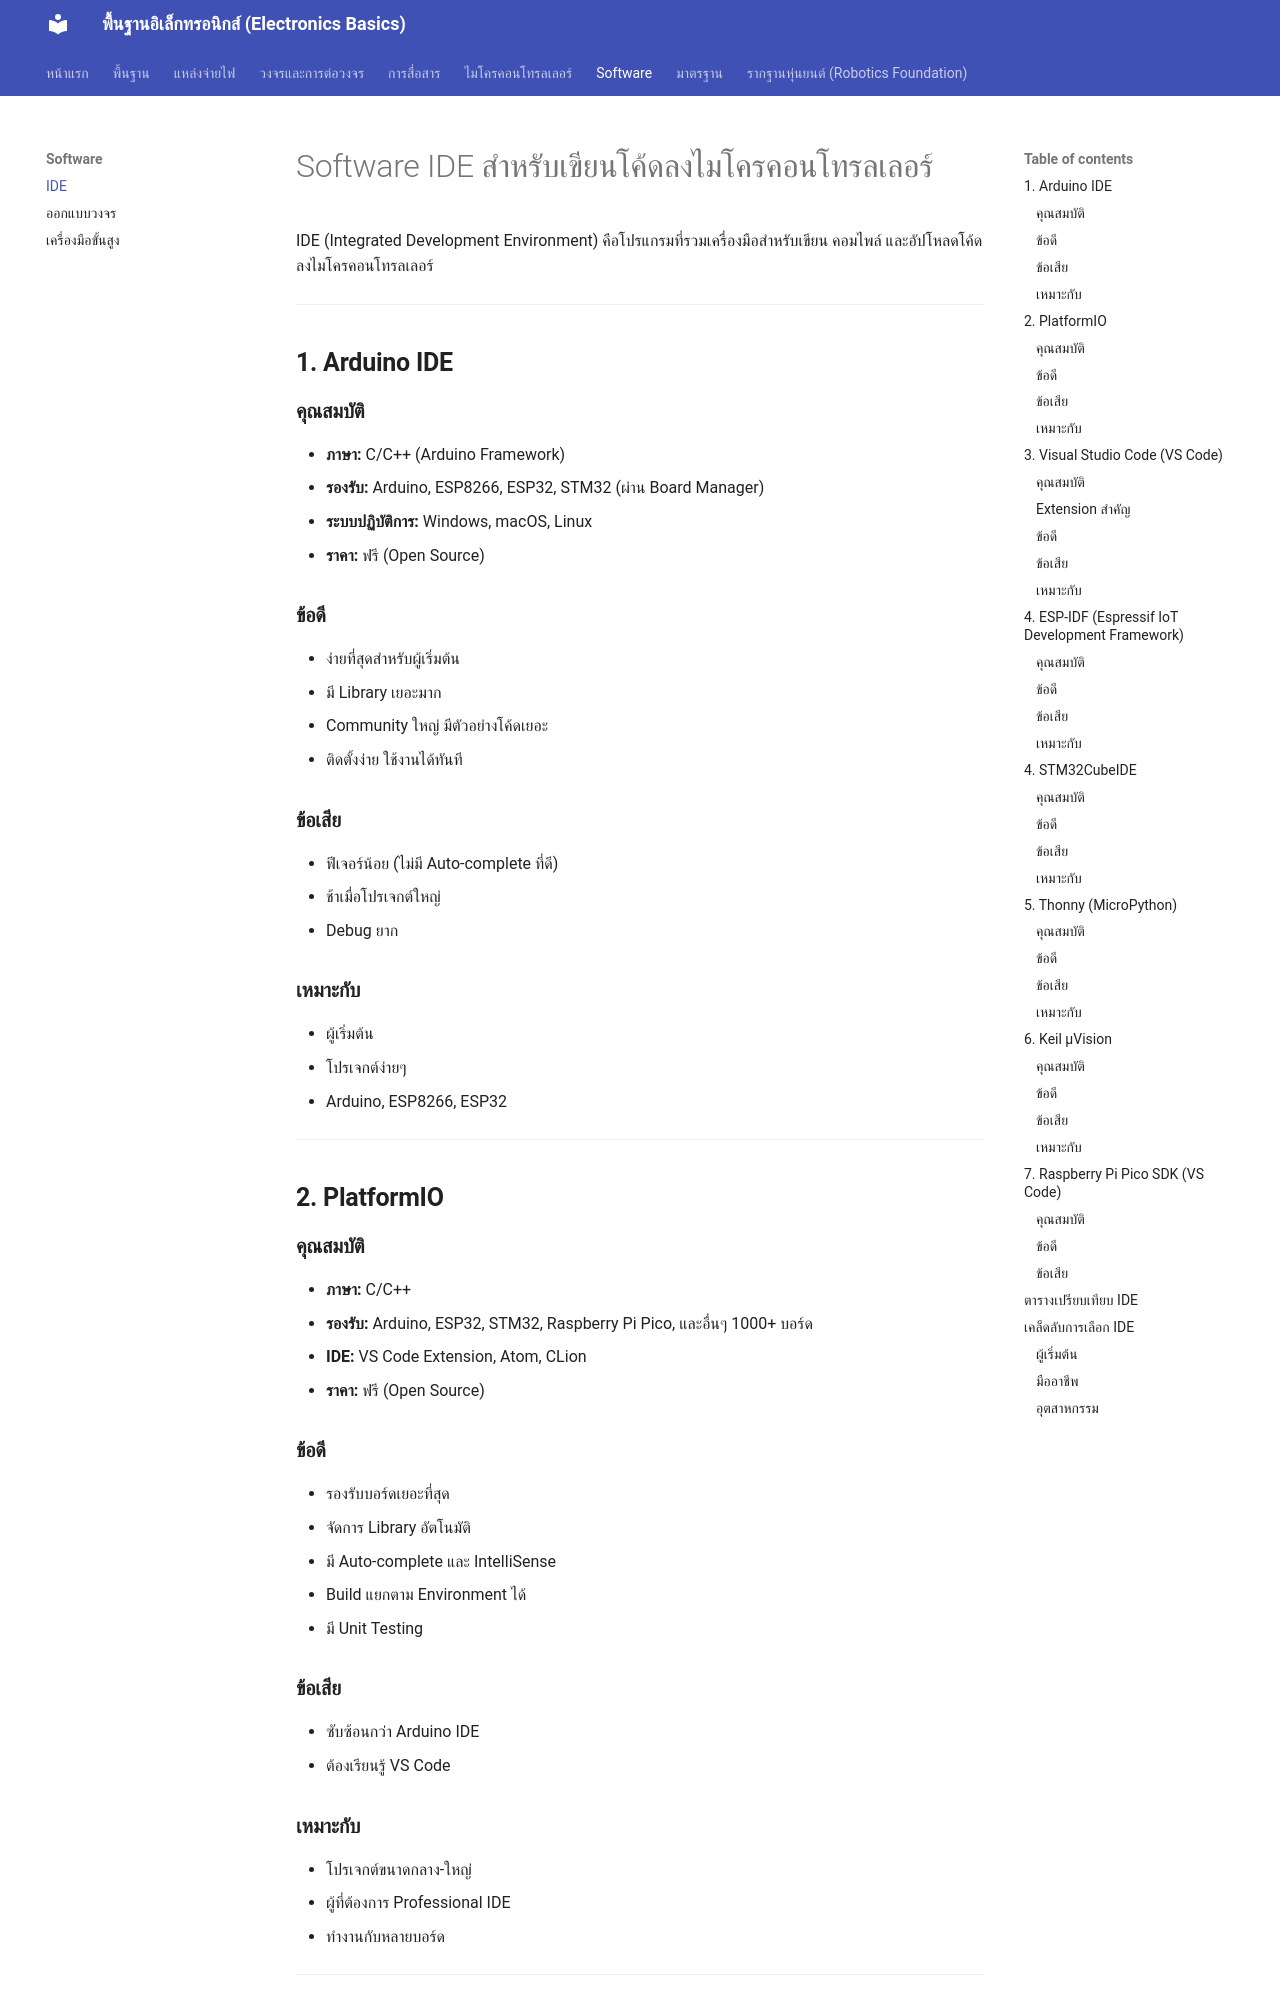

repository: GhostMicro/micro-electronic · page: software_ide/index.html · generator: mkdocs

# Software IDE สำหรับเขียนโค้ดลงไมโครคอนโทรลเลอร์

IDE (Integrated Development Environment) คือโปรแกรมที่รวมเครื่องมือสำหรับเขียน คอมไพล์ และอัปโหลดโค้ดลงไมโครคอนโทรลเลอร์

---

## **1. Arduino IDE**

### **คุณสมบัติ**

- **ภาษา:** C/C++ (Arduino Framework)
- **รองรับ:** Arduino, ESP8266, ESP32, STM32 (ผ่าน Board Manager)
- **ระบบปฏิบัติการ:** Windows, macOS, Linux
- **ราคา:** ฟรี (Open Source)

### **ข้อดี**

- ง่ายที่สุดสำหรับผู้เริ่มต้น
- มี Library เยอะมาก
- Community ใหญ่ มีตัวอย่างโค้ดเยอะ
- ติดตั้งง่าย ใช้งานได้ทันที

### **ข้อเสีย**

- ฟีเจอร์น้อย (ไม่มี Auto-complete ที่ดี)
- ช้าเมื่อโปรเจกต์ใหญ่
- Debug ยาก

### **เหมาะกับ**

- ผู้เริ่มต้น
- โปรเจกต์ง่ายๆ
- Arduino, ESP8266, ESP32

---

## **2. PlatformIO**

### **คุณสมบัติ**

- **ภาษา:** C/C++
- **รองรับ:** Arduino, ESP32, STM32, Raspberry Pi Pico, และอื่นๆ 1000+ บอร์ด
- **IDE:** VS Code Extension, Atom, CLion
- **ราคา:** ฟรี (Open Source)

### **ข้อดี**

- รองรับบอร์ดเยอะที่สุด
- จัดการ Library อัตโนมัติ
- มี Auto-complete และ IntelliSense
- Build แยกตาม Environment ได้
- มี Unit Testing

### **ข้อเสีย**

- ซับซ้อนกว่า Arduino IDE
- ต้องเรียนรู้ VS Code

### **เหมาะกับ**

- โปรเจกต์ขนาดกลาง-ใหญ่
- ผู้ที่ต้องการ Professional IDE
- ทำงานกับหลายบอร์ด

---

## **3. Visual Studio Code (VS Code)**
